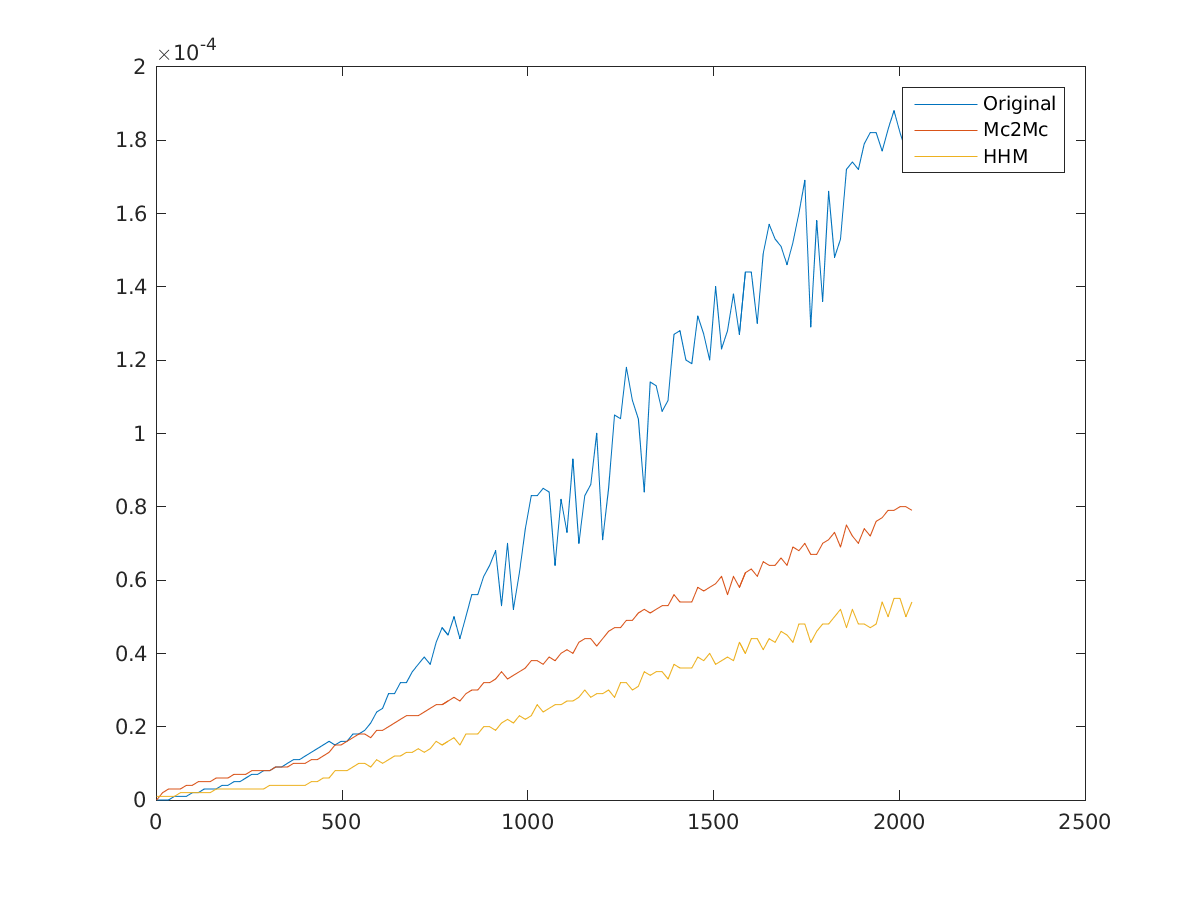

Values plotted in this chart, from the file beside it:
1, 0, 0, 1e-06
17, 0, 2e-06, 1e-06
33, 0, 3e-06, 1e-06
49, 1e-06, 3e-06, 1e-06
65, 1e-06, 3e-06, 2e-06
81, 1e-06, 4e-06, 2e-06
97, 2e-06, 4e-06, 2e-06
113, 2e-06, 5e-06, 2e-06
129, 3e-06, 5e-06, 2e-06
145, 3e-06, 5e-06, 2e-06
161, 3e-06, 6e-06, 3e-06
177, 4e-06, 6e-06, 3e-06
193, 4e-06, 6e-06, 3e-06
209, 5e-06, 7e-06, 3e-06
225, 5e-06, 7e-06, 3e-06
241, 6e-06, 7e-06, 3e-06
257, 7e-06, 8e-06, 3e-06
273, 7e-06, 8e-06, 3e-06
289, 8e-06, 8e-06, 3e-06
305, 8e-06, 8e-06, 4e-06
321, 9e-06, 9e-06, 4e-06
337, 9e-06, 9e-06, 4e-06
353, 1e-05, 9e-06, 4e-06
369, 1.1e-05, 1e-05, 4e-06
385, 1.1e-05, 1e-05, 4e-06
401, 1.2e-05, 1e-05, 4e-06
417, 1.3e-05, 1.1e-05, 5e-06
433, 1.4e-05, 1.1e-05, 5e-06
449, 1.5e-05, 1.2e-05, 6e-06
465, 1.6e-05, 1.3e-05, 6e-06
481, 1.5e-05, 1.5e-05, 8e-06
497, 1.6e-05, 1.5e-05, 8e-06
513, 1.6e-05, 1.6e-05, 8e-06
529, 1.8e-05, 1.7e-05, 9e-06
545, 1.8e-05, 1.8e-05, 1e-05
561, 1.9e-05, 1.8e-05, 1e-05
577, 2.1e-05, 1.7e-05, 9e-06
593, 2.4e-05, 1.9e-05, 1.1e-05
609, 2.5e-05, 1.9e-05, 1e-05
625, 2.9e-05, 2e-05, 1.1e-05
641, 2.9e-05, 2.1e-05, 1.2e-05
657, 3.2e-05, 2.2e-05, 1.2e-05
673, 3.2e-05, 2.3e-05, 1.3e-05
689, 3.5e-05, 2.3e-05, 1.3e-05
705, 3.7e-05, 2.3e-05, 1.4e-05
721, 3.9e-05, 2.4e-05, 1.3e-05
737, 3.7e-05, 2.5e-05, 1.4e-05
753, 4.3e-05, 2.6e-05, 1.6e-05
769, 4.7e-05, 2.6e-05, 1.5e-05
785, 4.5e-05, 2.7e-05, 1.6e-05
801, 5e-05, 2.8e-05, 1.7e-05
817, 4.4e-05, 2.7e-05, 1.5e-05
833, 5e-05, 2.9e-05, 1.8e-05
849, 5.6e-05, 3e-05, 1.8e-05
865, 5.6e-05, 3e-05, 1.8e-05
881, 6.1e-05, 3.2e-05, 2e-05
897, 6.4e-05, 3.2e-05, 2e-05
913, 6.8e-05, 3.3e-05, 1.9e-05
929, 5.3e-05, 3.5e-05, 2.1e-05
945, 7e-05, 3.3e-05, 2.2e-05
961, 5.2e-05, 3.4e-05, 2.1e-05
... 67 more rows
